2-way image classification set "done" from GitHub (dfredriksen/MindcraftMind); label vocabulary: dead, not dead.

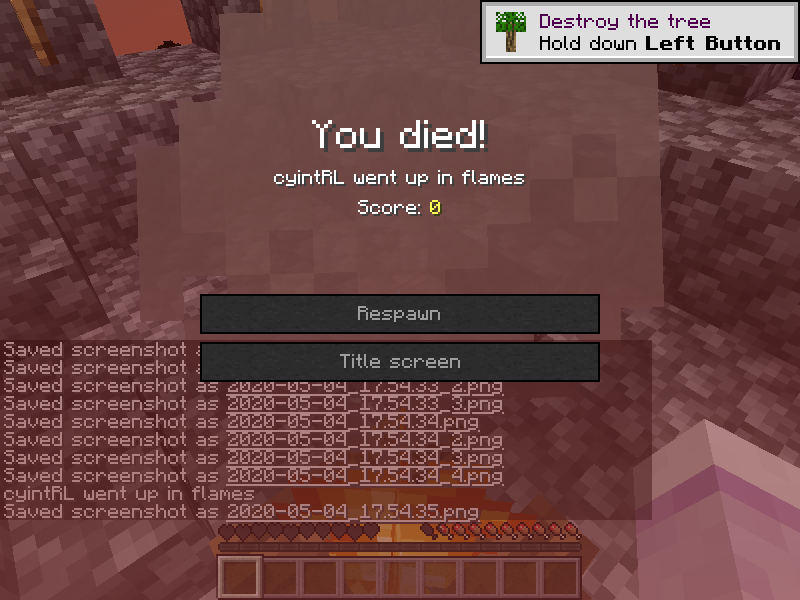
Label: dead

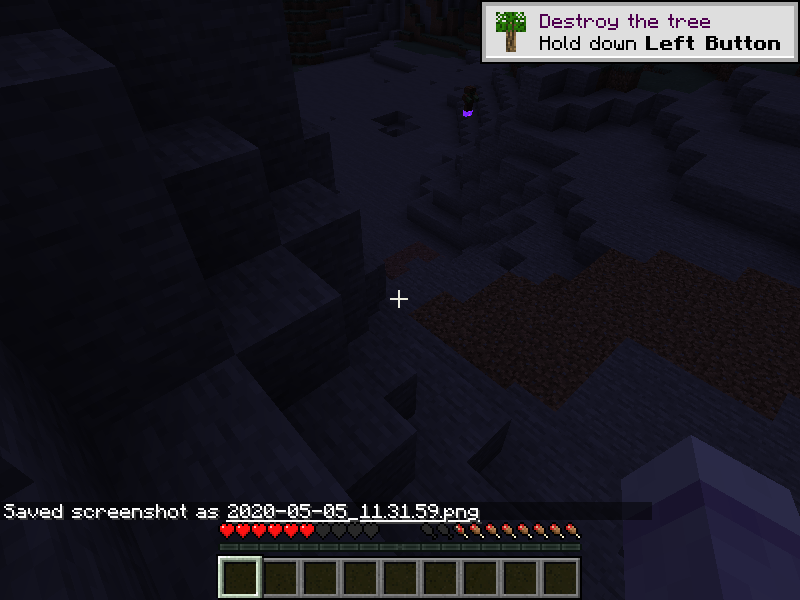
Label: not dead

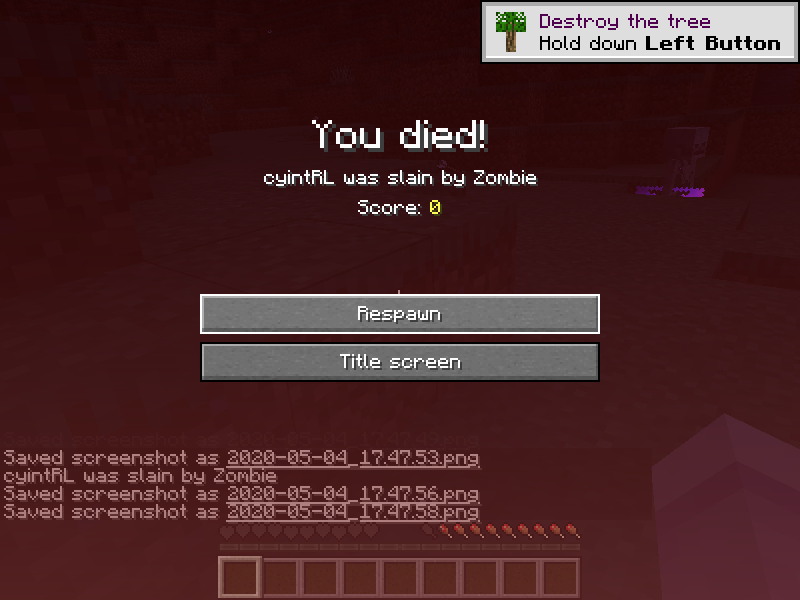
Label: dead

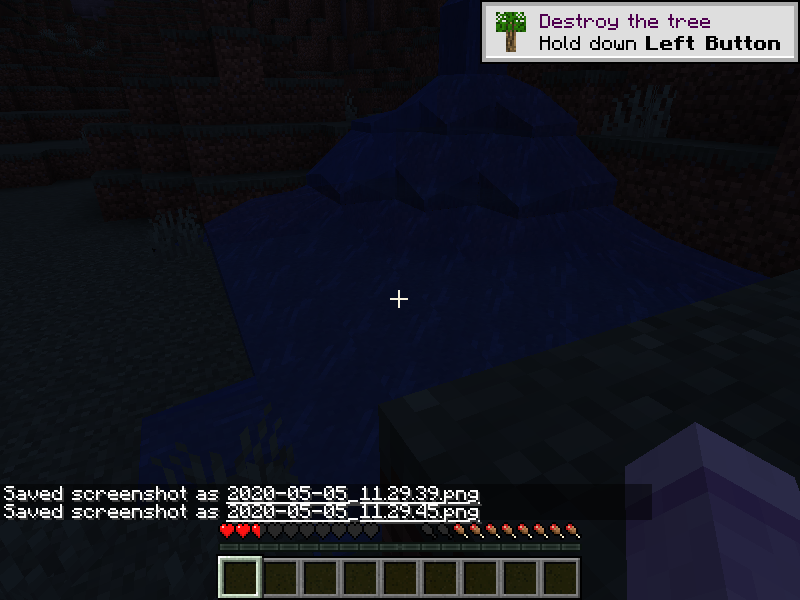
Label: not dead

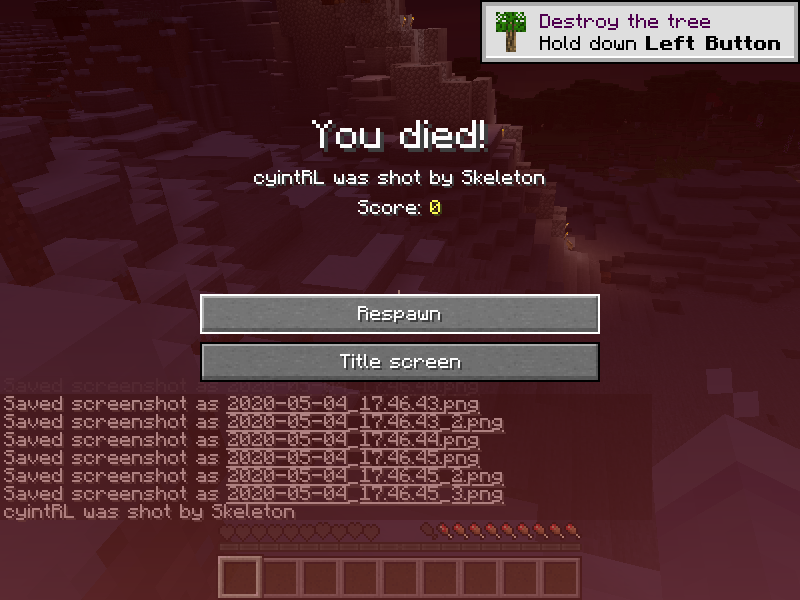
Label: dead

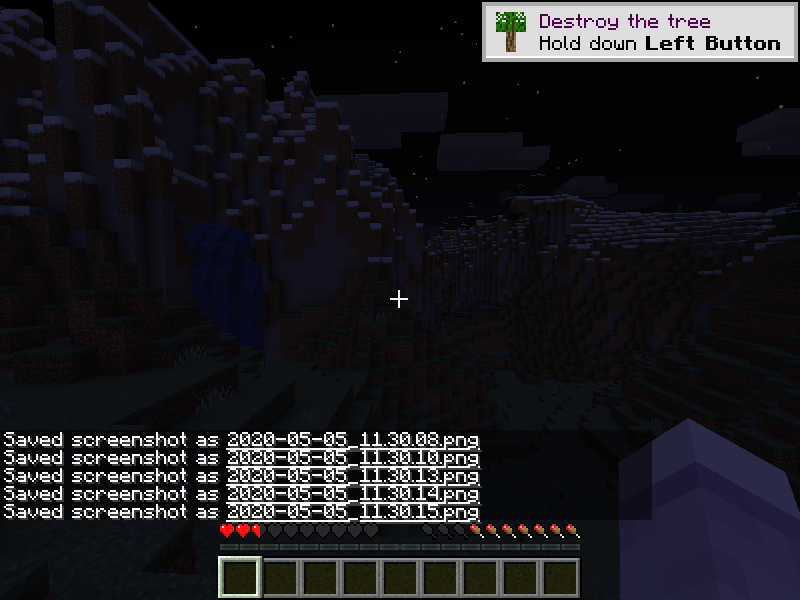
Label: not dead
